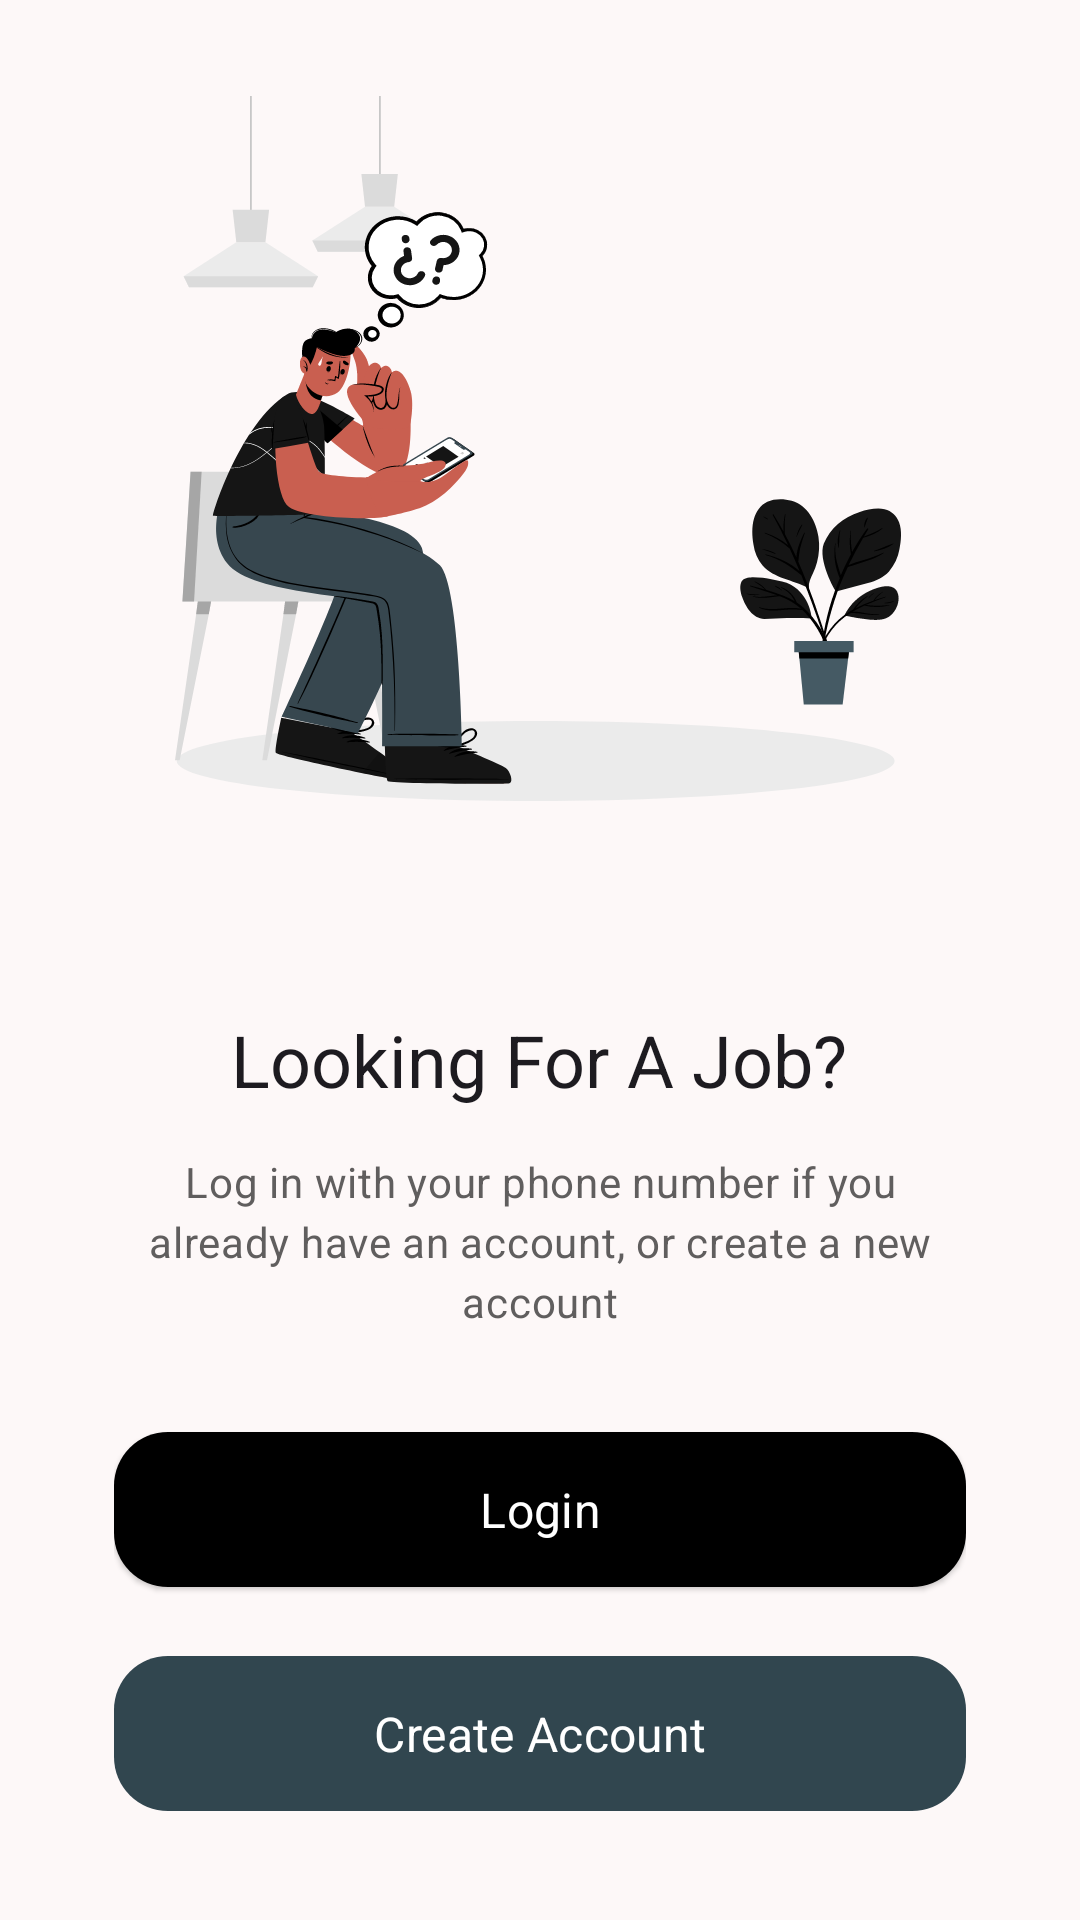

Here is an Android app screen rendered from its layout file. Give the layout XML and the strings, colors and styles it references.
<!-- AndroidManifest.xml: application theme AppTheme -->
<!-- res/layout/activity_landing.xml -->
<?xml version="1.0" encoding="utf-8"?>
<RelativeLayout
    xmlns:android="http://schemas.android.com/apk/res/android"
    xmlns:app="http://schemas.android.com/apk/res-auto"
    xmlns:tools="http://schemas.android.com/tools"
    android:id="@+id/main"
    android:layout_width="match_parent"
    android:layout_height="match_parent"
    tools:context=".auth.presentation.landing.LandingActivity">
    <LinearLayout
        android:layout_width="match_parent"
        android:layout_height="wrap_content"
        android:orientation="vertical"
        android:layout_centerInParent="true"
        android:layout_marginStart="38dp"
        android:layout_marginEnd="38dp">
        <com.google.android.material.imageview.ShapeableImageView
            android:layout_width="wrap_content"
            android:layout_height="wrap_content"
            android:src="@drawable/landing_screen_image"
            android:layout_gravity="center"/>
        <com.google.android.material.textview.MaterialTextView
            android:layout_width="wrap_content"
            android:layout_height="wrap_content"
            android:layout_gravity="center"
            android:layout_marginTop="70dp"
            android:text="@string/landing_page_title_text"
            style="@style/CustomHeadlineSmall"/>
        <com.google.android.material.textview.MaterialTextView
            android:layout_width="match_parent"
            android:layout_height="wrap_content"
            android:layout_marginTop="15dp"
            android:text="@string/landing_page_instruction_text"
            style="@style/CustomBodyMedium"
            android:textAlignment="center"/>

        <com.google.android.material.button.MaterialButton
            android:id="@+id/button_login"
            android:layout_width="match_parent"
            android:layout_height="wrap_content"
            android:theme="@style/Widget.Material3.Button.ElevatedButton"
            android:text="@string/login_button_text"
            android:layout_marginTop="30dp" />

        <com.google.android.material.button.MaterialButton
            android:id="@+id/button_create_account"
            android:layout_width="match_parent"
            android:layout_height="wrap_content"
            style="@style/CustomTonalButton"
            android:text="@string/create_account_button_text"
            android:layout_marginTop="15dp"/>
    </LinearLayout>
</RelativeLayout>
<!-- resources referenced by this layout -->
<resources>
  <string name="create_account_button_text">Create Account</string>
  <string name="landing_page_instruction_text">Log in with your phone number if you already have an account, or create a new account</string>
  <string name="landing_page_title_text">Looking For A Job?</string>
  <string name="login_button_text">Login</string>
  <style name="CustomBodyMedium" parent="TextAppearance.Material3.BodyMedium">
          <item name="android:textColor">@color/md_theme_tertiary</item>
          <item name="fontFamily">@font/poppins_regular</item>
      </style>
  <style name="CustomHeadlineSmall" parent="TextAppearance.Material3.HeadlineSmall">
          <item name="fontFamily">@font/poppins_black</item>
      </style>
  <style name="CustomTonalButton" parent="Widget.Material3.Button.TonalButton">
          <item name="backgroundTint">@color/md_theme_secondary</item>
          <item name="android:textColor">@color/md_theme_onSecondary</item>
          <item name="android:padding">15dp</item>
          <item name="cornerRadius">18dp</item>
      </style>
  <color name="md_theme_tertiary">#605E5E</color>
  <color name="md_theme_secondary">#31464F</color>
  <color name="md_theme_onSecondary">#FFFFFF</color>
  <color name="md_theme_primary">#000000</color>
  <color name="md_theme_onPrimary">#FFFFFF</color>
  <color name="md_theme_primaryContainer">#262626</color>
  <color name="md_theme_onPrimaryContainer">#B3B1B0</color>
  <color name="md_theme_secondaryContainer">#546A74</color>
  <color name="md_theme_onSecondaryContainer">#FFFFFF</color>
  <color name="md_theme_onTertiary">#FFFFFF</color>
  <color name="md_theme_tertiaryContainer">#A09D9D</color>
  <color name="md_theme_onTertiaryContainer">#111010</color>
  <color name="md_theme_error">#BA1A1A</color>
  <color name="md_theme_onError">#FFFFFF</color>
  <color name="md_theme_errorContainer">#FFDAD6</color>
  <color name="md_theme_onErrorContainer">#410002</color>
  <color name="md_theme_background">#FDF8F8</color>
  <color name="md_theme_onBackground">#1C1B1B</color>
  <color name="md_theme_surface">#FDF8F8</color>
  <color name="md_theme_onSurface">#1C1B1B</color>
  <color name="md_theme_surfaceVariant">#E0E3E3</color>
  <color name="md_theme_onSurfaceVariant">#444748</color>
  <color name="md_theme_outline">#747878</color>
  <color name="md_theme_outlineVariant">#C4C7C7</color>
  <color name="md_theme_inverseSurface">#313030</color>
  <color name="md_theme_inverseOnSurface">#F4F0EF</color>
  <color name="md_theme_inversePrimary">#C8C6C5</color>
  <color name="md_theme_primaryFixed">#E5E2E1</color>
  <color name="md_theme_onPrimaryFixed">#1C1B1B</color>
  <color name="md_theme_primaryFixedDim">#C8C6C5</color>
  <color name="md_theme_onPrimaryFixedVariant">#474646</color>
  <color name="md_theme_secondaryFixed">#CFE6F2</color>
  <color name="md_theme_onSecondaryFixed">#071E27</color>
  <color name="md_theme_secondaryFixedDim">#B4CAD6</color>
  <color name="md_theme_onSecondaryFixedVariant">#354A53</color>
  <color name="md_theme_tertiaryFixed">#E6E1E1</color>
  <color name="md_theme_onTertiaryFixed">#1C1B1B</color>
  <color name="md_theme_tertiaryFixedDim">#C9C5C5</color>
  <color name="md_theme_onTertiaryFixedVariant">#484646</color>
  <color name="md_theme_surfaceDim">#DDD9D8</color>
  <color name="md_theme_surfaceBright">#FDF8F8</color>
  <color name="md_theme_surfaceContainerLowest">#FFFFFF</color>
  <color name="md_theme_surfaceContainerLow">#F7F3F2</color>
  <color name="md_theme_surfaceContainer">#F1EDEC</color>
  <color name="md_theme_surfaceContainerHigh">#EBE7E6</color>
  <color name="md_theme_surfaceContainerHighest">#E5E2E1</color>
</resources>
